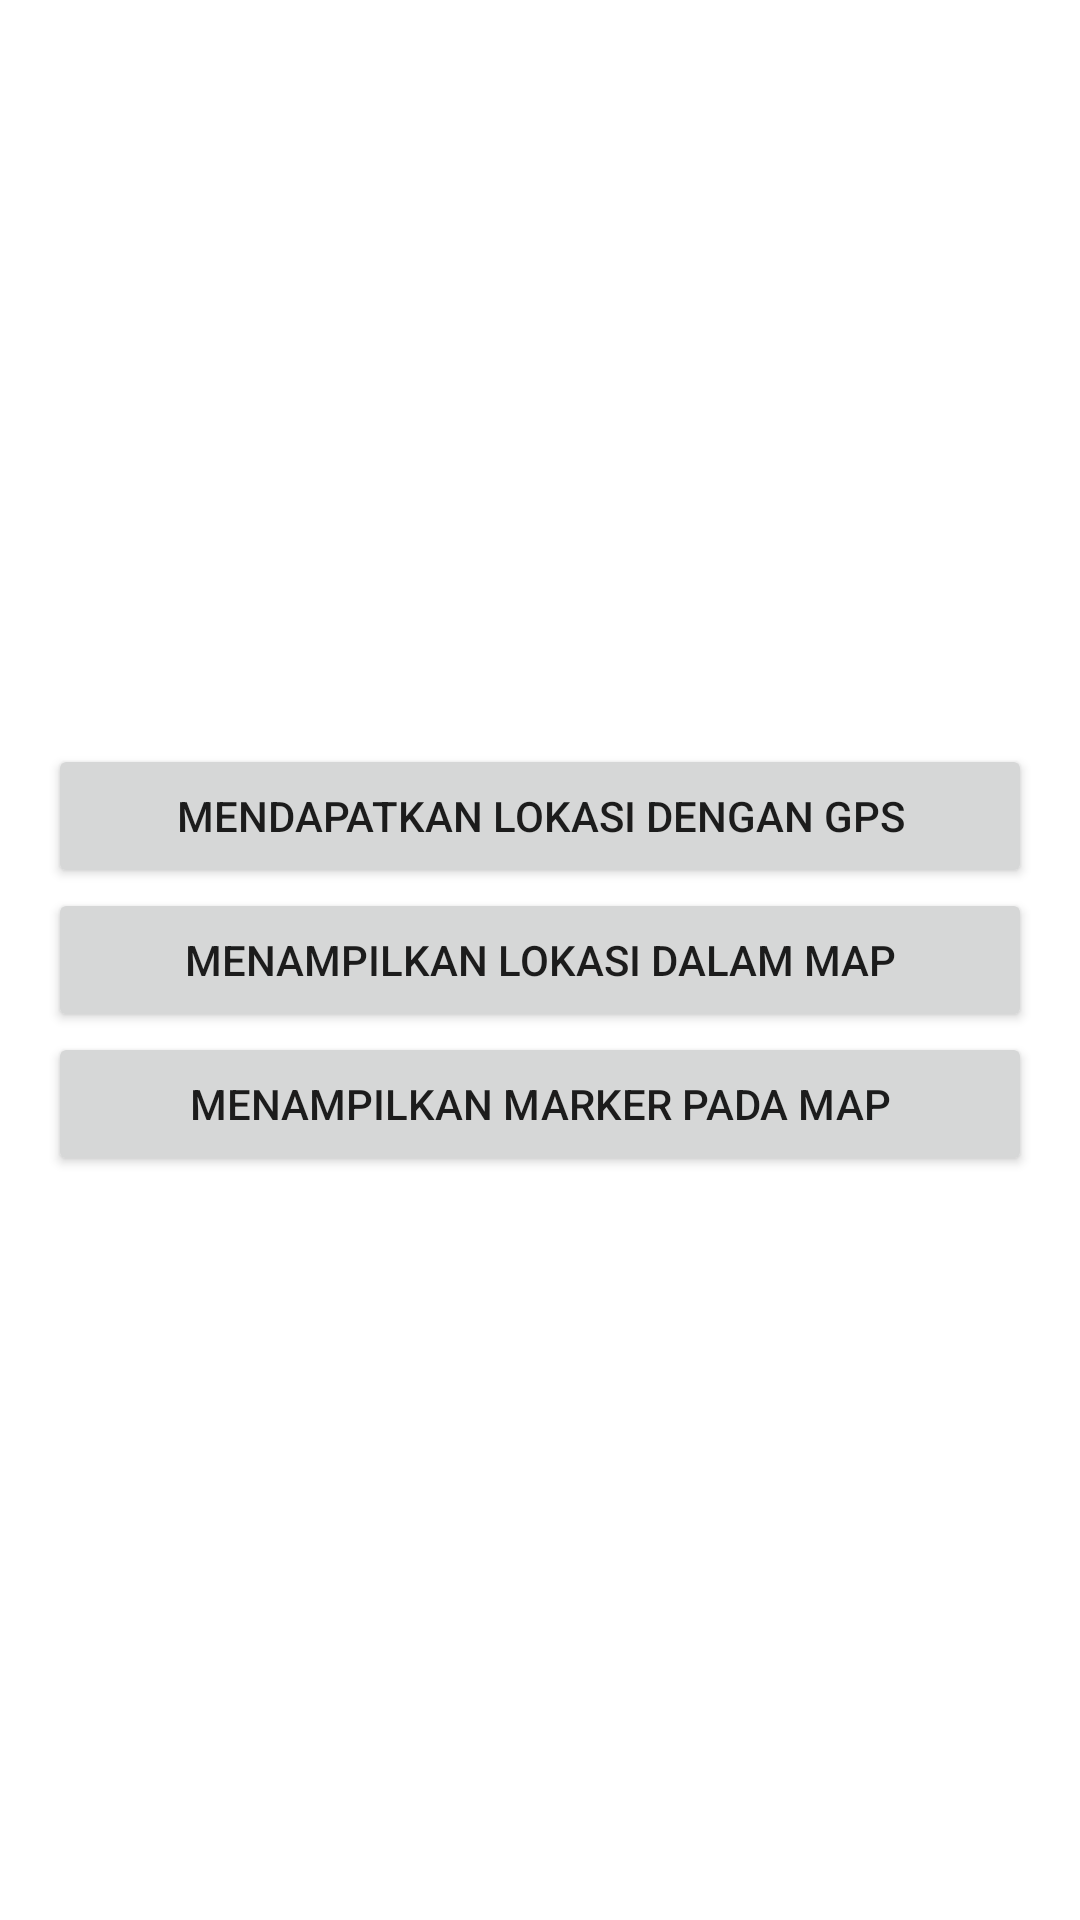

Produce the Android XML layout that renders to this screen, including the resource entries it uses.
<!-- AndroidManifest.xml: application theme Theme.Modul10GoogleMapsAPI -->
<!-- res/layout/activity_main.xml -->
<?xml version="1.0" encoding="utf-8"?>
<LinearLayout
    xmlns:android="http://schemas.android.com/apk/res/android"
    xmlns:app="http://schemas.android.com/apk/res-auto"
    xmlns:tools="http://schemas.android.com/tools"
    android:orientation="vertical"
    android:layout_width="match_parent"
    android:layout_height="match_parent"
    android:padding="16dp"
    android:gravity="center"
    tools:context=".MainActivity">

    <Button
        android:id="@+id/btn1"
        android:layout_width="match_parent"
        android:layout_height="wrap_content"
        android:text="Mendapatkan Lokasi dengan GPS"/>
    <Button
        android:id="@+id/btn2"
        android:layout_width="match_parent"
        android:layout_height="wrap_content"
        android:text="Menampilkan Lokasi dalam Map"/>
    <Button
        android:id="@+id/btn3"
        android:layout_width="match_parent"
        android:layout_height="wrap_content"
        android:text="Menampilkan Marker pada Map"/>

</LinearLayout>
<!-- resources referenced by this layout -->
<resources>
  <style name="Theme.Modul10GoogleMapsAPI" parent="Theme.MaterialComponents.DayNight.DarkActionBar">
          
          <item name="colorPrimary">@color/purple_500</item>
          <item name="colorPrimaryVariant">@color/purple_700</item>
          <item name="colorOnPrimary">@color/white</item>
          
          <item name="colorSecondary">@color/teal_200</item>
          <item name="colorSecondaryVariant">@color/teal_700</item>
          <item name="colorOnSecondary">@color/black</item>
          
          <item name="android:statusBarColor" tools:targetApi="l">?attr/colorPrimaryVariant</item>
          
      </style>
  <!-- not gathered from this repository: default colours our renderer supplied (Android Studio template values) -->
  <color name="purple_500">#FF6200EE</color>
  <color name="purple_700">#FF3700B3</color>
  <color name="teal_200">#FF03DAC5</color>
  <color name="teal_700">#FF018786</color>
  <color name="black">#FF000000</color>
  <color name="white">#FFFFFFFF</color>
</resources>
